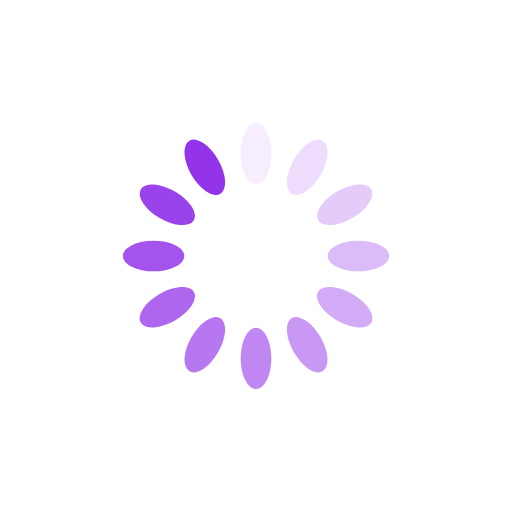
t = 0.00 s
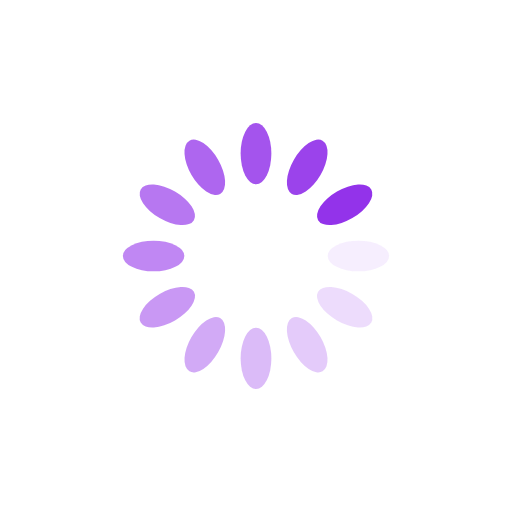
t = 0.25 s
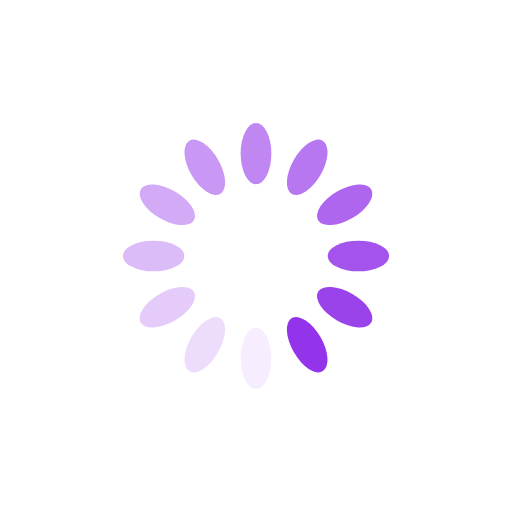
t = 0.50 s
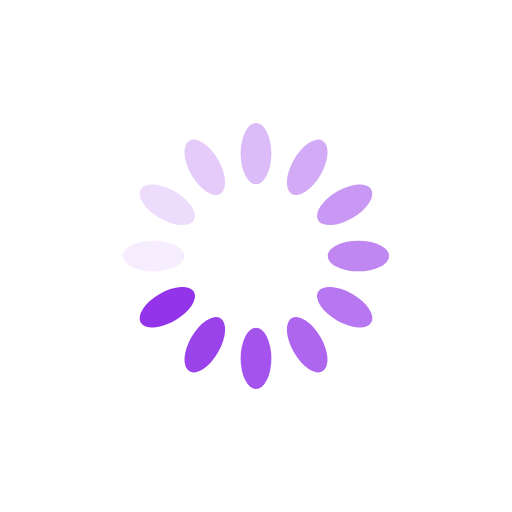
t = 0.75 s

The animated SVG that drew these frames (rendered in a browser with its animation timeline set to each time). Animation: 12 SMIL elements (animate=12); one cycle of 1.00 s, repeats indefinitely.

<?xml version="1.0" encoding="utf-8"?>
<svg xmlns="http://www.w3.org/2000/svg" xmlns:xlink="http://www.w3.org/1999/xlink" style="margin: auto; background: transparent; display: block; shape-rendering: auto;" width="200px" height="200px" viewBox="0 0 100 100" preserveAspectRatio="xMidYMid">
<g transform="rotate(0 50 50)">
  <rect x="47" y="24" rx="3" ry="6" width="6" height="12" fill="#9333ea">
    <animate attributeName="opacity" values="1;0" keyTimes="0;1" dur="1s" begin="-0.9166666666666666s" repeatCount="indefinite"></animate>
  </rect>
</g><g transform="rotate(30 50 50)">
  <rect x="47" y="24" rx="3" ry="6" width="6" height="12" fill="#9333ea">
    <animate attributeName="opacity" values="1;0" keyTimes="0;1" dur="1s" begin="-0.8333333333333334s" repeatCount="indefinite"></animate>
  </rect>
</g><g transform="rotate(60 50 50)">
  <rect x="47" y="24" rx="3" ry="6" width="6" height="12" fill="#9333ea">
    <animate attributeName="opacity" values="1;0" keyTimes="0;1" dur="1s" begin="-0.75s" repeatCount="indefinite"></animate>
  </rect>
</g><g transform="rotate(90 50 50)">
  <rect x="47" y="24" rx="3" ry="6" width="6" height="12" fill="#9333ea">
    <animate attributeName="opacity" values="1;0" keyTimes="0;1" dur="1s" begin="-0.6666666666666666s" repeatCount="indefinite"></animate>
  </rect>
</g><g transform="rotate(120 50 50)">
  <rect x="47" y="24" rx="3" ry="6" width="6" height="12" fill="#9333ea">
    <animate attributeName="opacity" values="1;0" keyTimes="0;1" dur="1s" begin="-0.5833333333333334s" repeatCount="indefinite"></animate>
  </rect>
</g><g transform="rotate(150 50 50)">
  <rect x="47" y="24" rx="3" ry="6" width="6" height="12" fill="#9333ea">
    <animate attributeName="opacity" values="1;0" keyTimes="0;1" dur="1s" begin="-0.5s" repeatCount="indefinite"></animate>
  </rect>
</g><g transform="rotate(180 50 50)">
  <rect x="47" y="24" rx="3" ry="6" width="6" height="12" fill="#9333ea">
    <animate attributeName="opacity" values="1;0" keyTimes="0;1" dur="1s" begin="-0.4166666666666667s" repeatCount="indefinite"></animate>
  </rect>
</g><g transform="rotate(210 50 50)">
  <rect x="47" y="24" rx="3" ry="6" width="6" height="12" fill="#9333ea">
    <animate attributeName="opacity" values="1;0" keyTimes="0;1" dur="1s" begin="-0.3333333333333333s" repeatCount="indefinite"></animate>
  </rect>
</g><g transform="rotate(240 50 50)">
  <rect x="47" y="24" rx="3" ry="6" width="6" height="12" fill="#9333ea">
    <animate attributeName="opacity" values="1;0" keyTimes="0;1" dur="1s" begin="-0.25s" repeatCount="indefinite"></animate>
  </rect>
</g><g transform="rotate(270 50 50)">
  <rect x="47" y="24" rx="3" ry="6" width="6" height="12" fill="#9333ea">
    <animate attributeName="opacity" values="1;0" keyTimes="0;1" dur="1s" begin="-0.16666666666666666s" repeatCount="indefinite"></animate>
  </rect>
</g><g transform="rotate(300 50 50)">
  <rect x="47" y="24" rx="3" ry="6" width="6" height="12" fill="#9333ea">
    <animate attributeName="opacity" values="1;0" keyTimes="0;1" dur="1s" begin="-0.08333333333333333s" repeatCount="indefinite"></animate>
  </rect>
</g><g transform="rotate(330 50 50)">
  <rect x="47" y="24" rx="3" ry="6" width="6" height="12" fill="#9333ea">
    <animate attributeName="opacity" values="1;0" keyTimes="0;1" dur="1s" begin="0s" repeatCount="indefinite"></animate>
  </rect>
</g>
<!-- [ldio] generated by https://loading.io/ --></svg>
